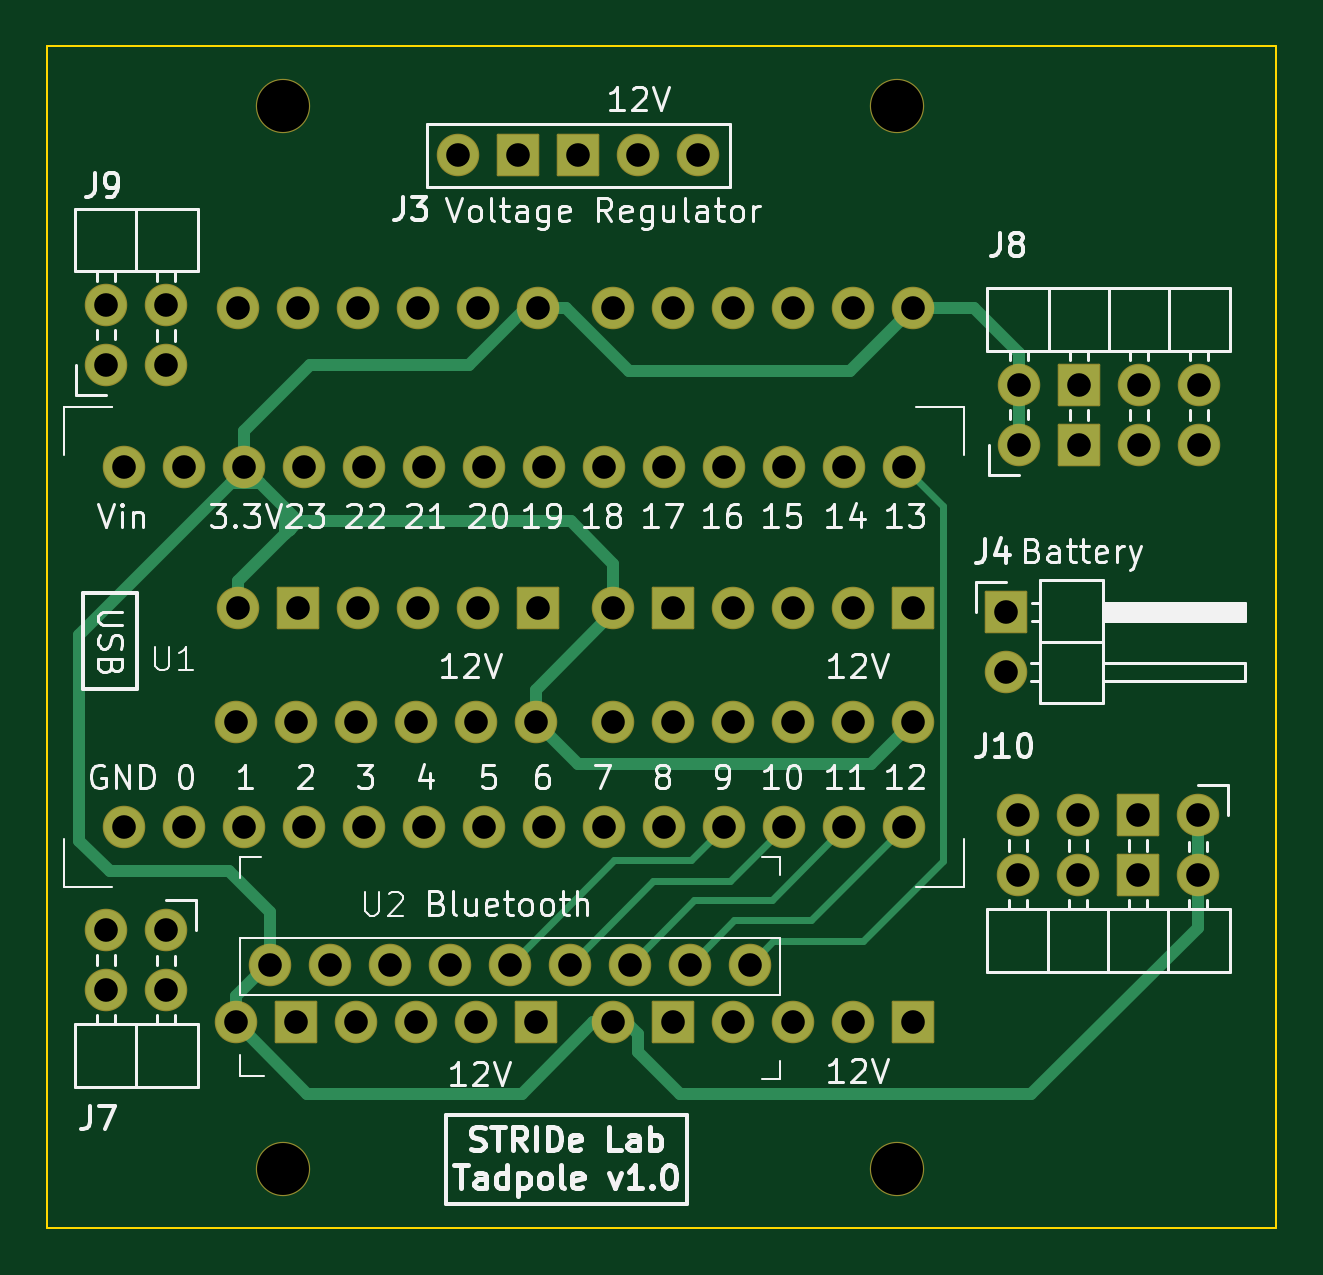
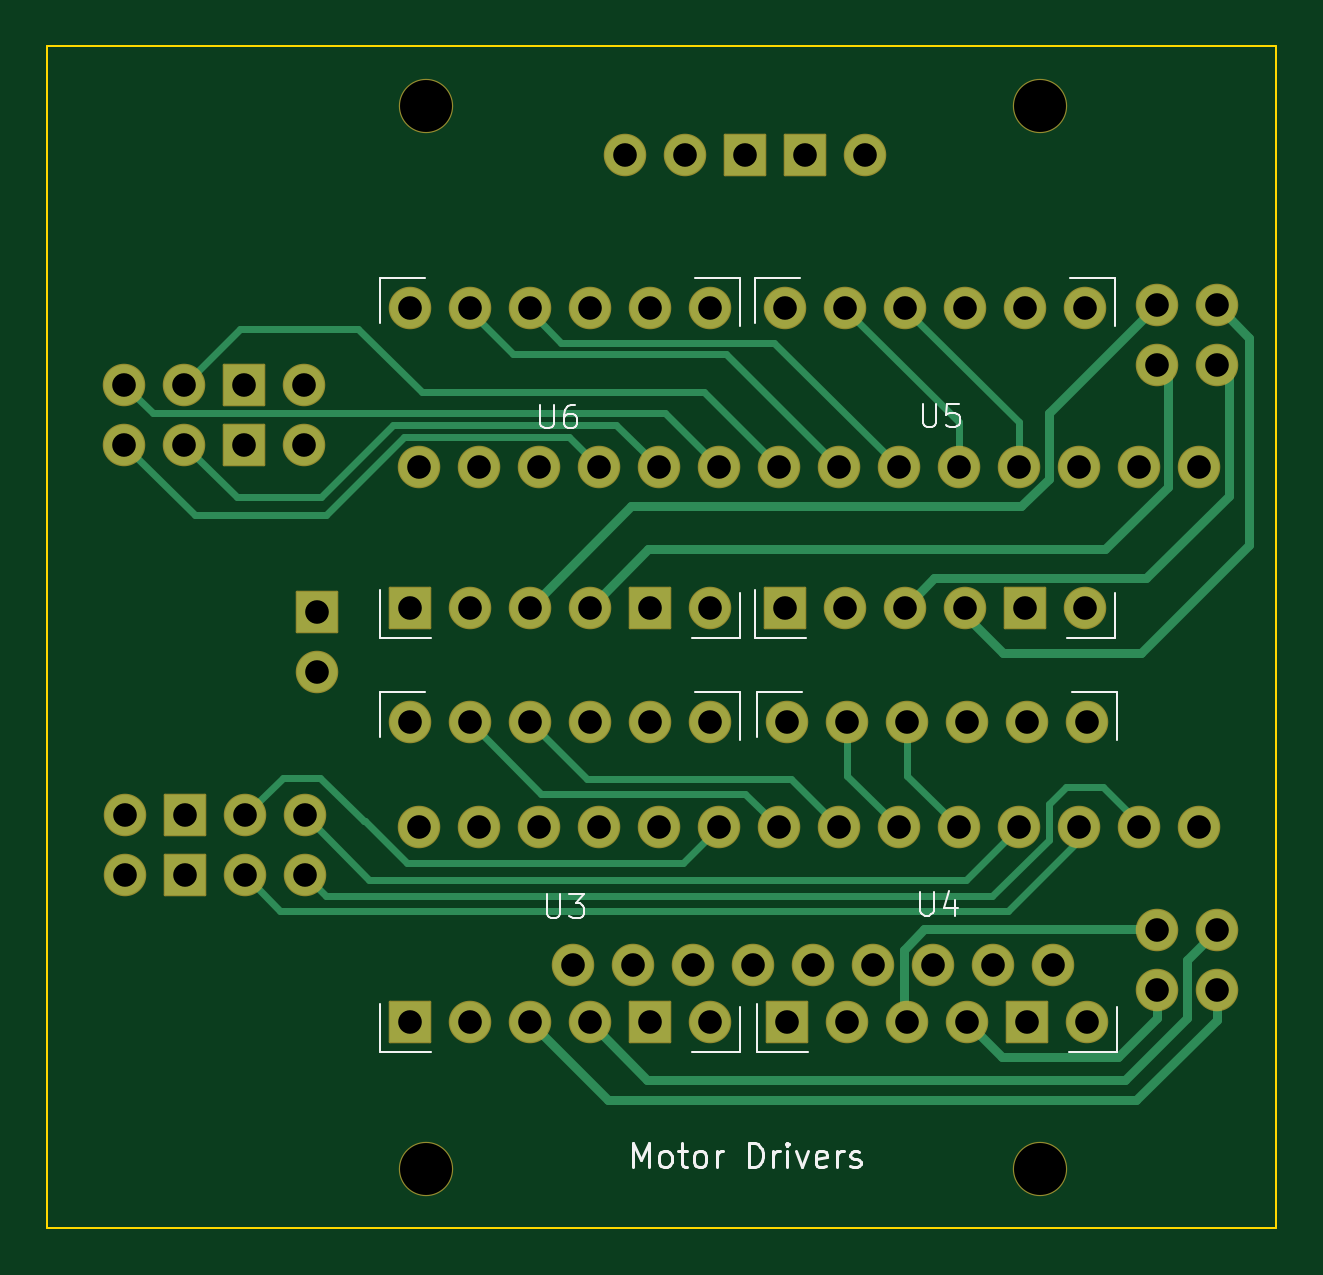
Circuit board: 11 layer files. Board 52.0 x 50.0 mm.
- bottom_copper: Tadpole-B_Cu.gbl (9566 bytes)
- bottom_mask: Tadpole-B_Mask.gbs (4895 bytes)
- paste: Tadpole-B_Paste.gbp (501 bytes)
- bottom_silk: Tadpole-B_Silkscreen.gbo (16849 bytes)
- outline: Tadpole-Edge_Cuts.gm1 (672 bytes)
- top_copper: Tadpole-F_Cu.gtl (8215 bytes)
- top_mask: Tadpole-F_Mask.gts (4895 bytes)
- paste: Tadpole-F_Paste.gtp (501 bytes)
- top_silk: Tadpole-F_Silkscreen.gto (80324 bytes)
- drill: Tadpole-NPTH.drl (410 bytes)
- drill: Tadpole-PTH.drl (2475 bytes)

=== bottom_copper: Tadpole-B_Cu.gbl (9566 bytes, source omitted) ===
=== bottom_mask: Tadpole-B_Mask.gbs ===
G04 #@! TF.GenerationSoftware,KiCad,Pcbnew,7.0.5*
G04 #@! TF.CreationDate,2023-07-17T11:56:54-04:00*
G04 #@! TF.ProjectId,Tadpole,54616470-6f6c-4652-9e6b-696361645f70,rev?*
G04 #@! TF.SameCoordinates,Original*
G04 #@! TF.FileFunction,Soldermask,Bot*
G04 #@! TF.FilePolarity,Negative*
%FSLAX46Y46*%
G04 Gerber Fmt 4.6, Leading zero omitted, Abs format (unit mm)*
G04 Created by KiCad (PCBNEW 7.0.5) date 2023-07-17 11:56:54*
%MOMM*%
%LPD*%
G01*
G04 APERTURE LIST*
G04 Aperture macros list*
%AMRoundRect*
0 Rectangle with rounded corners*
0 $1 Rounding radius*
0 $2 $3 $4 $5 $6 $7 $8 $9 X,Y pos of 4 corners*
0 Add a 4 corners polygon primitive as box body*
4,1,4,$2,$3,$4,$5,$6,$7,$8,$9,$2,$3,0*
0 Add four circle primitives for the rounded corners*
1,1,$1+$1,$2,$3*
1,1,$1+$1,$4,$5*
1,1,$1+$1,$6,$7*
1,1,$1+$1,$8,$9*
0 Add four rect primitives between the rounded corners*
20,1,$1+$1,$2,$3,$4,$5,0*
20,1,$1+$1,$4,$5,$6,$7,0*
20,1,$1+$1,$6,$7,$8,$9,0*
20,1,$1+$1,$8,$9,$2,$3,0*%
G04 Aperture macros list end*
%ADD10C,1.800000*%
%ADD11O,1.800000X1.800000*%
%ADD12RoundRect,0.050000X-0.850000X0.850000X-0.850000X-0.850000X0.850000X-0.850000X0.850000X0.850000X0*%
%ADD13C,2.300000*%
%ADD14RoundRect,0.050000X0.850000X-0.850000X0.850000X0.850000X-0.850000X0.850000X-0.850000X-0.850000X0*%
%ADD15RoundRect,0.050000X-0.850000X-0.850000X0.850000X-0.850000X0.850000X0.850000X-0.850000X0.850000X0*%
G04 APERTURE END LIST*
D10*
X160731200Y-104013000D03*
D11*
X160731200Y-106553000D03*
D12*
X158191200Y-104013000D03*
X158191200Y-106553000D03*
D11*
X155651200Y-104013000D03*
X155651200Y-106553000D03*
X153111200Y-104013000D03*
X153111200Y-106553000D03*
D13*
X122000000Y-119000000D03*
D11*
X139573000Y-76073000D03*
X137033000Y-76073000D03*
D12*
X134493000Y-76073000D03*
X131953000Y-76073000D03*
D11*
X129413000Y-76073000D03*
X141743600Y-110337600D03*
X139203600Y-110337600D03*
X136663600Y-110337600D03*
X134123600Y-110337600D03*
X131583600Y-110337600D03*
X129043600Y-110337600D03*
X126503600Y-110337600D03*
X123963600Y-110337600D03*
X121423600Y-110337600D03*
D10*
X114503200Y-84963000D03*
D11*
X114503200Y-82423000D03*
D10*
X117043200Y-84963000D03*
X117043200Y-82423000D03*
X153131200Y-88327000D03*
D11*
X153131200Y-85787000D03*
D14*
X155671200Y-88327000D03*
X155671200Y-85787000D03*
D11*
X158211200Y-88327000D03*
X158211200Y-85787000D03*
X160751200Y-88327000D03*
X160751200Y-85787000D03*
D15*
X152597000Y-95397400D03*
D11*
X152597000Y-97937400D03*
D13*
X148000000Y-74000000D03*
D10*
X117043200Y-108864400D03*
D11*
X117043200Y-111404400D03*
D10*
X114503200Y-108864400D03*
X114503200Y-111404400D03*
D13*
X148000000Y-119000000D03*
D10*
X117815200Y-104521000D03*
X120355200Y-104521000D03*
X122895200Y-104521000D03*
X125435200Y-104521000D03*
X120355200Y-89281000D03*
X127975200Y-104521000D03*
X130515200Y-104521000D03*
X133055200Y-104521000D03*
X135595200Y-104521000D03*
X138135200Y-104521000D03*
X140675200Y-104521000D03*
X143215200Y-104521000D03*
X145755200Y-104521000D03*
X148295200Y-104521000D03*
X148295200Y-89281000D03*
X145755200Y-89281000D03*
X143215200Y-89281000D03*
X140675200Y-89281000D03*
X138135200Y-89281000D03*
X135595200Y-89281000D03*
X133055200Y-89281000D03*
X130515200Y-89281000D03*
X127975200Y-89281000D03*
X125435200Y-89281000D03*
X122895200Y-89281000D03*
X117815200Y-89281000D03*
X115275200Y-104521000D03*
X115275200Y-89281000D03*
D13*
X122000000Y-74000000D03*
D11*
X119999600Y-100076000D03*
D10*
X122539600Y-100076000D03*
X125079600Y-100076000D03*
X127619600Y-100076000D03*
X130159600Y-100076000D03*
X132699600Y-100076000D03*
X119999600Y-112776000D03*
D12*
X122539600Y-112776000D03*
D10*
X125079600Y-112776000D03*
X127619600Y-112776000D03*
X130159600Y-112776000D03*
D12*
X132699600Y-112776000D03*
D11*
X120101200Y-82524600D03*
D10*
X122641200Y-82524600D03*
X125181200Y-82524600D03*
X127721200Y-82524600D03*
X130261200Y-82524600D03*
X132801200Y-82524600D03*
X120101200Y-95224600D03*
D12*
X122641200Y-95224600D03*
D10*
X125181200Y-95224600D03*
X127721200Y-95224600D03*
X130261200Y-95224600D03*
D12*
X132801200Y-95224600D03*
D11*
X135976200Y-100076000D03*
D10*
X138516200Y-100076000D03*
X141056200Y-100076000D03*
X143596200Y-100076000D03*
X146136200Y-100076000D03*
X148676200Y-100076000D03*
X135976200Y-112776000D03*
D12*
X138516200Y-112776000D03*
D10*
X141056200Y-112776000D03*
X143596200Y-112776000D03*
X146136200Y-112776000D03*
D12*
X148676200Y-112776000D03*
D11*
X135976200Y-82524600D03*
D10*
X138516200Y-82524600D03*
X141056200Y-82524600D03*
X143596200Y-82524600D03*
X146136200Y-82524600D03*
X148676200Y-82524600D03*
X135976200Y-95224600D03*
D12*
X138516200Y-95224600D03*
D10*
X141056200Y-95224600D03*
X143596200Y-95224600D03*
X146136200Y-95224600D03*
D12*
X148676200Y-95224600D03*
M02*

=== paste: Tadpole-B_Paste.gbp ===
G04 #@! TF.GenerationSoftware,KiCad,Pcbnew,7.0.5*
G04 #@! TF.CreationDate,2023-07-17T11:56:54-04:00*
G04 #@! TF.ProjectId,Tadpole,54616470-6f6c-4652-9e6b-696361645f70,rev?*
G04 #@! TF.SameCoordinates,Original*
G04 #@! TF.FileFunction,Paste,Bot*
G04 #@! TF.FilePolarity,Positive*
%FSLAX46Y46*%
G04 Gerber Fmt 4.6, Leading zero omitted, Abs format (unit mm)*
G04 Created by KiCad (PCBNEW 7.0.5) date 2023-07-17 11:56:54*
%MOMM*%
%LPD*%
G01*
G04 APERTURE LIST*
G04 APERTURE END LIST*
M02*

=== bottom_silk: Tadpole-B_Silkscreen.gbo (16849 bytes, source omitted) ===
=== outline: Tadpole-Edge_Cuts.gm1 ===
G04 #@! TF.GenerationSoftware,KiCad,Pcbnew,7.0.5*
G04 #@! TF.CreationDate,2023-07-17T11:56:54-04:00*
G04 #@! TF.ProjectId,Tadpole,54616470-6f6c-4652-9e6b-696361645f70,rev?*
G04 #@! TF.SameCoordinates,Original*
G04 #@! TF.FileFunction,Profile,NP*
%FSLAX46Y46*%
G04 Gerber Fmt 4.6, Leading zero omitted, Abs format (unit mm)*
G04 Created by KiCad (PCBNEW 7.0.5) date 2023-07-17 11:56:54*
%MOMM*%
%LPD*%
G01*
G04 APERTURE LIST*
G04 #@! TA.AperFunction,Profile*
%ADD10C,0.100000*%
G04 #@! TD*
G04 APERTURE END LIST*
D10*
X112014000Y-71462800D02*
X164014000Y-71462800D01*
X164014000Y-121462800D01*
X112014000Y-121462800D01*
X112014000Y-71462800D01*
M02*

=== top_copper: Tadpole-F_Cu.gtl (8215 bytes, source omitted) ===
=== top_mask: Tadpole-F_Mask.gts ===
G04 #@! TF.GenerationSoftware,KiCad,Pcbnew,7.0.5*
G04 #@! TF.CreationDate,2023-07-17T11:56:54-04:00*
G04 #@! TF.ProjectId,Tadpole,54616470-6f6c-4652-9e6b-696361645f70,rev?*
G04 #@! TF.SameCoordinates,Original*
G04 #@! TF.FileFunction,Soldermask,Top*
G04 #@! TF.FilePolarity,Negative*
%FSLAX46Y46*%
G04 Gerber Fmt 4.6, Leading zero omitted, Abs format (unit mm)*
G04 Created by KiCad (PCBNEW 7.0.5) date 2023-07-17 11:56:54*
%MOMM*%
%LPD*%
G01*
G04 APERTURE LIST*
G04 Aperture macros list*
%AMRoundRect*
0 Rectangle with rounded corners*
0 $1 Rounding radius*
0 $2 $3 $4 $5 $6 $7 $8 $9 X,Y pos of 4 corners*
0 Add a 4 corners polygon primitive as box body*
4,1,4,$2,$3,$4,$5,$6,$7,$8,$9,$2,$3,0*
0 Add four circle primitives for the rounded corners*
1,1,$1+$1,$2,$3*
1,1,$1+$1,$4,$5*
1,1,$1+$1,$6,$7*
1,1,$1+$1,$8,$9*
0 Add four rect primitives between the rounded corners*
20,1,$1+$1,$2,$3,$4,$5,0*
20,1,$1+$1,$4,$5,$6,$7,0*
20,1,$1+$1,$6,$7,$8,$9,0*
20,1,$1+$1,$8,$9,$2,$3,0*%
G04 Aperture macros list end*
%ADD10C,1.800000*%
%ADD11O,1.800000X1.800000*%
%ADD12RoundRect,0.050000X-0.850000X0.850000X-0.850000X-0.850000X0.850000X-0.850000X0.850000X0.850000X0*%
%ADD13C,2.300000*%
%ADD14RoundRect,0.050000X0.850000X-0.850000X0.850000X0.850000X-0.850000X0.850000X-0.850000X-0.850000X0*%
%ADD15RoundRect,0.050000X-0.850000X-0.850000X0.850000X-0.850000X0.850000X0.850000X-0.850000X0.850000X0*%
G04 APERTURE END LIST*
D10*
X160731200Y-104013000D03*
D11*
X160731200Y-106553000D03*
D12*
X158191200Y-104013000D03*
X158191200Y-106553000D03*
D11*
X155651200Y-104013000D03*
X155651200Y-106553000D03*
X153111200Y-104013000D03*
X153111200Y-106553000D03*
D13*
X122000000Y-119000000D03*
D11*
X139573000Y-76073000D03*
X137033000Y-76073000D03*
D12*
X134493000Y-76073000D03*
X131953000Y-76073000D03*
D11*
X129413000Y-76073000D03*
X141743600Y-110337600D03*
X139203600Y-110337600D03*
X136663600Y-110337600D03*
X134123600Y-110337600D03*
X131583600Y-110337600D03*
X129043600Y-110337600D03*
X126503600Y-110337600D03*
X123963600Y-110337600D03*
X121423600Y-110337600D03*
D10*
X114503200Y-84963000D03*
D11*
X114503200Y-82423000D03*
D10*
X117043200Y-84963000D03*
X117043200Y-82423000D03*
X153131200Y-88327000D03*
D11*
X153131200Y-85787000D03*
D14*
X155671200Y-88327000D03*
X155671200Y-85787000D03*
D11*
X158211200Y-88327000D03*
X158211200Y-85787000D03*
X160751200Y-88327000D03*
X160751200Y-85787000D03*
D15*
X152597000Y-95397400D03*
D11*
X152597000Y-97937400D03*
D13*
X148000000Y-74000000D03*
D10*
X117043200Y-108864400D03*
D11*
X117043200Y-111404400D03*
D10*
X114503200Y-108864400D03*
X114503200Y-111404400D03*
D13*
X148000000Y-119000000D03*
D10*
X117815200Y-104521000D03*
X120355200Y-104521000D03*
X122895200Y-104521000D03*
X125435200Y-104521000D03*
X120355200Y-89281000D03*
X127975200Y-104521000D03*
X130515200Y-104521000D03*
X133055200Y-104521000D03*
X135595200Y-104521000D03*
X138135200Y-104521000D03*
X140675200Y-104521000D03*
X143215200Y-104521000D03*
X145755200Y-104521000D03*
X148295200Y-104521000D03*
X148295200Y-89281000D03*
X145755200Y-89281000D03*
X143215200Y-89281000D03*
X140675200Y-89281000D03*
X138135200Y-89281000D03*
X135595200Y-89281000D03*
X133055200Y-89281000D03*
X130515200Y-89281000D03*
X127975200Y-89281000D03*
X125435200Y-89281000D03*
X122895200Y-89281000D03*
X117815200Y-89281000D03*
X115275200Y-104521000D03*
X115275200Y-89281000D03*
D13*
X122000000Y-74000000D03*
D11*
X119999600Y-100076000D03*
D10*
X122539600Y-100076000D03*
X125079600Y-100076000D03*
X127619600Y-100076000D03*
X130159600Y-100076000D03*
X132699600Y-100076000D03*
X119999600Y-112776000D03*
D12*
X122539600Y-112776000D03*
D10*
X125079600Y-112776000D03*
X127619600Y-112776000D03*
X130159600Y-112776000D03*
D12*
X132699600Y-112776000D03*
D11*
X120101200Y-82524600D03*
D10*
X122641200Y-82524600D03*
X125181200Y-82524600D03*
X127721200Y-82524600D03*
X130261200Y-82524600D03*
X132801200Y-82524600D03*
X120101200Y-95224600D03*
D12*
X122641200Y-95224600D03*
D10*
X125181200Y-95224600D03*
X127721200Y-95224600D03*
X130261200Y-95224600D03*
D12*
X132801200Y-95224600D03*
D11*
X135976200Y-100076000D03*
D10*
X138516200Y-100076000D03*
X141056200Y-100076000D03*
X143596200Y-100076000D03*
X146136200Y-100076000D03*
X148676200Y-100076000D03*
X135976200Y-112776000D03*
D12*
X138516200Y-112776000D03*
D10*
X141056200Y-112776000D03*
X143596200Y-112776000D03*
X146136200Y-112776000D03*
D12*
X148676200Y-112776000D03*
D11*
X135976200Y-82524600D03*
D10*
X138516200Y-82524600D03*
X141056200Y-82524600D03*
X143596200Y-82524600D03*
X146136200Y-82524600D03*
X148676200Y-82524600D03*
X135976200Y-95224600D03*
D12*
X138516200Y-95224600D03*
D10*
X141056200Y-95224600D03*
X143596200Y-95224600D03*
X146136200Y-95224600D03*
D12*
X148676200Y-95224600D03*
M02*

=== paste: Tadpole-F_Paste.gtp ===
G04 #@! TF.GenerationSoftware,KiCad,Pcbnew,7.0.5*
G04 #@! TF.CreationDate,2023-07-17T11:56:54-04:00*
G04 #@! TF.ProjectId,Tadpole,54616470-6f6c-4652-9e6b-696361645f70,rev?*
G04 #@! TF.SameCoordinates,Original*
G04 #@! TF.FileFunction,Paste,Top*
G04 #@! TF.FilePolarity,Positive*
%FSLAX46Y46*%
G04 Gerber Fmt 4.6, Leading zero omitted, Abs format (unit mm)*
G04 Created by KiCad (PCBNEW 7.0.5) date 2023-07-17 11:56:54*
%MOMM*%
%LPD*%
G01*
G04 APERTURE LIST*
G04 APERTURE END LIST*
M02*

=== top_silk: Tadpole-F_Silkscreen.gto (80324 bytes, source omitted) ===
=== drill: Tadpole-NPTH.drl ===
M48
; DRILL file {KiCad 7.0.5} date Mon Jul 17 11:59:11 2023
; FORMAT={-:-/ absolute / metric / decimal}
; #@! TF.CreationDate,2023-07-17T11:59:11-04:00
; #@! TF.GenerationSoftware,Kicad,Pcbnew,7.0.5
; #@! TF.FileFunction,NonPlated,1,4,NPTH
FMAT,2
METRIC
; #@! TA.AperFunction,NonPlated,NPTH,ComponentDrill
T1C2.200
%
G90
G05
T1
X122.0Y-74.0
X122.0Y-119.0
X148.0Y-74.0
X148.0Y-119.0
T0
M30

=== drill: Tadpole-PTH.drl ===
M48
; DRILL file {KiCad 7.0.5} date Mon Jul 17 11:59:11 2023
; FORMAT={-:-/ absolute / metric / decimal}
; #@! TF.CreationDate,2023-07-17T11:59:11-04:00
; #@! TF.GenerationSoftware,Kicad,Pcbnew,7.0.5
; #@! TF.FileFunction,Plated,1,4,PTH
FMAT,2
METRIC
; #@! TA.AperFunction,Plated,PTH,ComponentDrill
T1C1.000
%
G90
G05
T1
X114.503Y-82.423
X114.503Y-84.963
X114.503Y-108.864
X114.503Y-111.404
X115.275Y-89.281
X115.275Y-104.521
X117.043Y-82.423
X117.043Y-84.963
X117.043Y-108.864
X117.043Y-111.404
X117.815Y-89.281
X117.815Y-104.521
X120.0Y-100.076
X120.0Y-112.776
X120.101Y-82.525
X120.101Y-95.225
X120.355Y-89.281
X120.355Y-104.521
X121.424Y-110.338
X122.54Y-100.076
X122.54Y-112.776
X122.641Y-82.525
X122.641Y-95.225
X122.895Y-89.281
X122.895Y-104.521
X123.964Y-110.338
X125.08Y-100.076
X125.08Y-112.776
X125.181Y-82.525
X125.181Y-95.225
X125.435Y-89.281
X125.435Y-104.521
X126.504Y-110.338
X127.62Y-100.076
X127.62Y-112.776
X127.721Y-82.525
X127.721Y-95.225
X127.975Y-89.281
X127.975Y-104.521
X129.044Y-110.338
X129.413Y-76.073
X130.16Y-100.076
X130.16Y-112.776
X130.261Y-82.525
X130.261Y-95.225
X130.515Y-89.281
X130.515Y-104.521
X131.584Y-110.338
X131.953Y-76.073
X132.7Y-100.076
X132.7Y-112.776
X132.801Y-82.525
X132.801Y-95.225
X133.055Y-89.281
X133.055Y-104.521
X134.124Y-110.338
X134.493Y-76.073
X135.595Y-89.281
X135.595Y-104.521
X135.976Y-82.525
X135.976Y-95.225
X135.976Y-100.076
X135.976Y-112.776
X136.664Y-110.338
X137.033Y-76.073
X138.135Y-89.281
X138.135Y-104.521
X138.516Y-82.525
X138.516Y-95.225
X138.516Y-100.076
X138.516Y-112.776
X139.204Y-110.338
X139.573Y-76.073
X140.675Y-89.281
X140.675Y-104.521
X141.056Y-82.525
X141.056Y-95.225
X141.056Y-100.076
X141.056Y-112.776
X141.744Y-110.338
X143.215Y-89.281
X143.215Y-104.521
X143.596Y-82.525
X143.596Y-95.225
X143.596Y-100.076
X143.596Y-112.776
X145.755Y-89.281
X145.755Y-104.521
X146.136Y-82.525
X146.136Y-95.225
X146.136Y-100.076
X146.136Y-112.776
X148.295Y-89.281
X148.295Y-104.521
X148.676Y-82.525
X148.676Y-95.225
X148.676Y-100.076
X148.676Y-112.776
X152.597Y-95.397
X152.597Y-97.937
X153.111Y-104.013
X153.111Y-106.553
X153.131Y-85.787
X153.131Y-88.327
X155.651Y-104.013
X155.651Y-106.553
X155.671Y-85.787
X155.671Y-88.327
X158.191Y-104.013
X158.191Y-106.553
X158.211Y-85.787
X158.211Y-88.327
X160.731Y-104.013
X160.731Y-106.553
X160.751Y-85.787
X160.751Y-88.327
T0
M30

